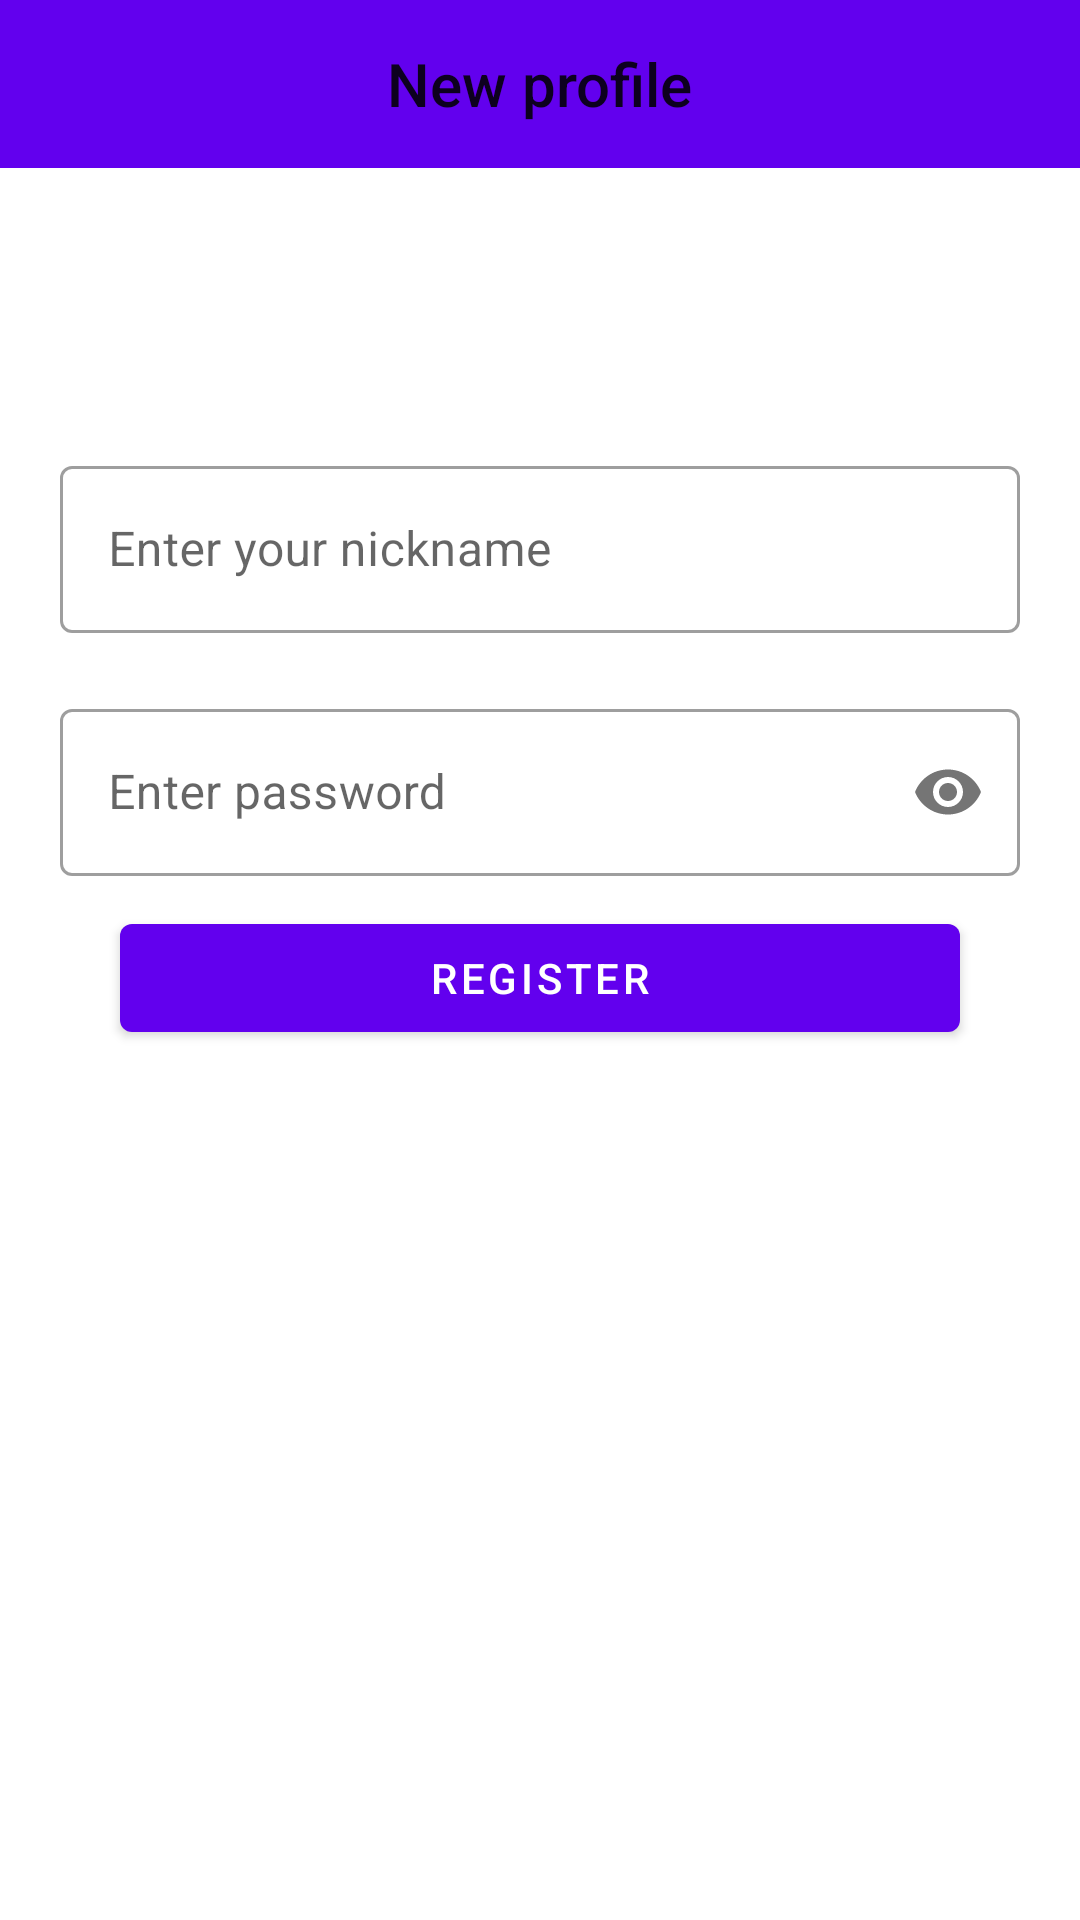

Produce the Android XML layout that renders to this screen, including the resource entries it uses.
<!-- AndroidManifest.xml: application theme Theme.BattleShip -->
<!-- res/layout/activity_registration.xml -->
<?xml version="1.0" encoding="utf-8"?>
<androidx.constraintlayout.widget.ConstraintLayout xmlns:android="http://schemas.android.com/apk/res/android"
    xmlns:app="http://schemas.android.com/apk/res-auto"
    xmlns:tools="http://schemas.android.com/tools"
    android:layout_width="match_parent"
    android:layout_height="match_parent"
    tools:context=".ui.register.RegistrationActivity">

    <androidx.appcompat.widget.Toolbar
        android:id="@+id/toolbar"
        android:layout_width="match_parent"
        android:layout_height="?attr/actionBarSize"
        android:background="?attr/colorPrimary"
        app:layout_constraintTop_toTopOf="parent"
        app:navigationIcon="@drawable/ic_baseline_arrow_back_24">

        <TextView
            android:id="@+id/toolbar_title"
            style="@style/TextAppearance.Widget.AppCompat.Toolbar.Title"
            android:layout_width="wrap_content"
            android:layout_height="wrap_content"
            android:layout_gravity="center"
            android:text="@string/new_profile" />

    </androidx.appcompat.widget.Toolbar>

    <com.google.android.material.textfield.TextInputLayout
        android:id="@+id/nicknameInput"
        style="@style/Widget.MaterialComponents.TextInputLayout.OutlinedBox"
        android:layout_width="match_parent"
        android:layout_height="wrap_content"
        android:layout_marginTop="150dp"
        android:layout_marginHorizontal="20dp"
        android:hint="@string/nickname_help"
        app:layout_constraintEnd_toEndOf="parent"
        app:layout_constraintStart_toStartOf="parent"
        app:layout_constraintTop_toTopOf="parent">

        <com.google.android.material.textfield.TextInputEditText
            android:id="@+id/nicknameEditText"
            android:layout_width="match_parent"
            android:layout_height="wrap_content" />

    </com.google.android.material.textfield.TextInputLayout>

    <com.google.android.material.textfield.TextInputLayout
        android:id="@+id/passwordInput"
        style="@style/Widget.MaterialComponents.TextInputLayout.OutlinedBox"
        android:layout_width="match_parent"
        android:layout_height="wrap_content"
        android:layout_marginTop="20dp"
        android:layout_marginHorizontal="20dp"
        android:hint="@string/password_help"
        app:layout_constraintEnd_toEndOf="parent"
        app:layout_constraintStart_toStartOf="parent"
        app:layout_constraintTop_toBottomOf="@id/nicknameInput"
        app:passwordToggleEnabled="true">

        <com.google.android.material.textfield.TextInputEditText
            android:id="@+id/passwordEditText"
            android:layout_width="match_parent"
            android:layout_height="wrap_content"
            android:inputType="textPassword" />

    </com.google.android.material.textfield.TextInputLayout>

    <com.google.android.material.button.MaterialButton
        android:id="@+id/registerButton"
        android:layout_width="match_parent"
        android:layout_height="wrap_content"
        android:layout_marginHorizontal="40dp"
        android:layout_marginTop="10dp"
        android:text="@string/register"
        app:layout_constraintEnd_toEndOf="parent"
        app:layout_constraintStart_toStartOf="parent"
        app:layout_constraintTop_toBottomOf="@id/passwordInput" />

</androidx.constraintlayout.widget.ConstraintLayout>
<!-- resources referenced by this layout -->
<resources>
  <string name="new_profile">New profile</string>
  <string name="nickname_help">Enter your nickname</string>
  <string name="password_help">Enter password</string>
  <string name="register">Register</string>
  <style name="Theme.BattleShip" parent="Theme.MaterialComponents.DayNight.NoActionBar">
          
          <item name="colorPrimary">@color/purple_500</item>
          <item name="colorPrimaryVariant">@color/purple_700</item>
          <item name="colorOnPrimary">@color/white</item>
          
          <item name="colorSecondary">@color/teal_200</item>
          <item name="colorSecondaryVariant">@color/teal_700</item>
          <item name="colorOnSecondary">@color/black</item>
          
          <item name="android:statusBarColor">?attr/colorPrimaryVariant</item>
          
      </style>
  <!-- not gathered from this repository: default colours our renderer supplied (Android Studio template values) -->
  <color name="purple_500">#FF6200EE</color>
  <color name="purple_700">#FF3700B3</color>
  <color name="teal_200">#FF03DAC5</color>
  <color name="teal_700">#FF018786</color>
  <color name="black">#FF000000</color>
  <color name="white">#FFFFFFFF</color>
</resources>
